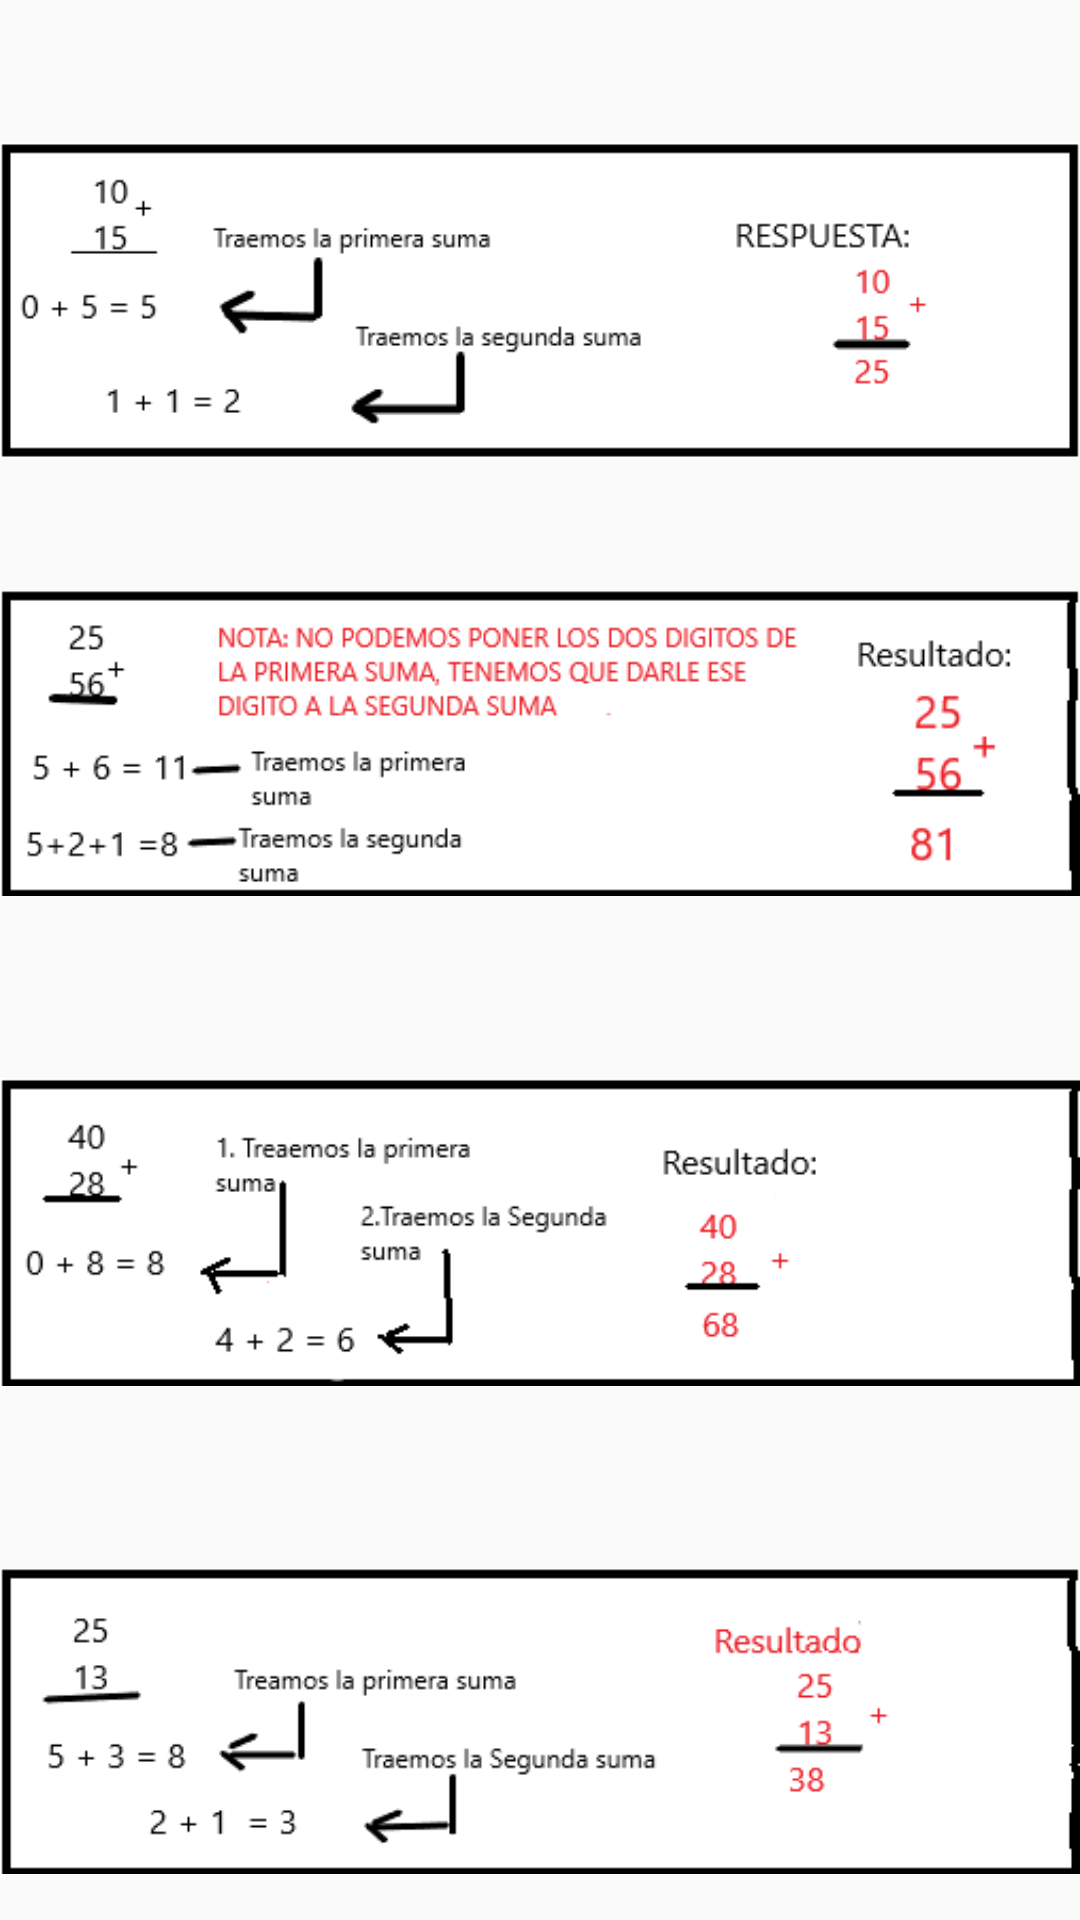

Android layout source for this screen:
<!-- AndroidManifest.xml: application theme Theme.Aplicacion1 -->
<!-- res/layout/respuestasdossum_fragment.xml -->
<?xml version="1.0" encoding="utf-8"?>
<androidx.constraintlayout.widget.ConstraintLayout xmlns:android="http://schemas.android.com/apk/res/android"
    xmlns:app="http://schemas.android.com/apk/res-auto"
    xmlns:tools="http://schemas.android.com/tools"
    android:layout_width="match_parent"
    android:layout_height="match_parent"
    android:background="@drawable/fondo2">

    <TextView
        android:id="@+id/textView50"
        android:layout_width="wrap_content"
        android:layout_height="wrap_content"
        android:layout_marginStart="134dp"
        android:layout_marginTop="25dp"
        android:layout_marginEnd="135dp"
        android:layout_marginBottom="676dp"
        android:text="RESPUESTAS "
        android:textColor="#F3EBEB"
        android:textSize="22sp"
        android:textStyle="bold"
        app:layout_constraintBottom_toBottomOf="parent"
        app:layout_constraintEnd_toEndOf="parent"
        app:layout_constraintStart_toStartOf="parent"
        app:layout_constraintTop_toTopOf="parent" />

    <ImageView
        android:id="@+id/imageView5"
        android:layout_width="wrap_content"
        android:layout_height="wrap_content"
        android:layout_marginTop="221dp"
        android:layout_marginBottom="366dp"
        app:layout_constraintBottom_toBottomOf="parent"
        app:layout_constraintTop_toTopOf="parent"
        app:srcCompat="@drawable/sumas2"
        tools:layout_editor_absoluteX="0dp" />

    <ImageView
        android:id="@+id/imageView8"
        android:layout_width="wrap_content"
        android:layout_height="wrap_content"
        android:layout_marginTop="384dp"
        android:layout_marginBottom="203dp"
        app:layout_constraintBottom_toBottomOf="parent"
        app:layout_constraintEnd_toEndOf="parent"
        app:layout_constraintStart_toStartOf="parent"
        app:layout_constraintTop_toTopOf="parent"
        app:srcCompat="@drawable/sumas3" />

    <ImageView
        android:id="@+id/imageView9"
        android:layout_width="wrap_content"
        android:layout_height="wrap_content"
        android:layout_marginTop="547dp"
        android:layout_marginBottom="40dp"
        app:layout_constraintBottom_toBottomOf="parent"
        app:layout_constraintEnd_toEndOf="parent"
        app:layout_constraintStart_toStartOf="parent"
        app:layout_constraintTop_toTopOf="parent"
        app:srcCompat="@drawable/sumas4" />

    <TextView
        android:id="@+id/textView51"
        android:layout_width="wrap_content"
        android:layout_height="wrap_content"
        android:layout_marginStart="142dp"
        android:layout_marginTop="365dp"
        android:layout_marginEnd="177dp"
        android:layout_marginBottom="344dp"
        android:text="EJERCICIO 3"
        android:textColor="#F3EBEB"
        android:textSize="16sp"
        android:textStyle="bold"
        app:layout_constraintBottom_toBottomOf="parent"
        app:layout_constraintEnd_toEndOf="parent"
        app:layout_constraintStart_toStartOf="parent"
        app:layout_constraintTop_toTopOf="parent" />

    <TextView
        android:id="@+id/textView53"
        android:layout_width="wrap_content"
        android:layout_height="wrap_content"
        android:layout_marginStart="142dp"
        android:layout_marginTop="524dp"
        android:layout_marginEnd="177dp"
        android:layout_marginBottom="186dp"
        android:text="EJERCICIO 4"
        android:textColor="#F3EBEB"
        android:textSize="16sp"
        android:textStyle="bold"
        app:layout_constraintBottom_toBottomOf="parent"
        app:layout_constraintEnd_toEndOf="parent"
        app:layout_constraintStart_toStartOf="parent"
        app:layout_constraintTop_toTopOf="parent" />

    <TextView
        android:id="@+id/textView52"
        android:layout_width="wrap_content"
        android:layout_height="wrap_content"
        android:layout_marginStart="154dp"
        android:layout_marginTop="56dp"
        android:layout_marginEnd="165dp"
        android:layout_marginBottom="653dp"
        android:text="EJERCICIO 1"
        android:textColor="#F3EBEB"
        android:textSize="16sp"
        android:textStyle="bold"
        app:layout_constraintBottom_toBottomOf="parent"
        app:layout_constraintEnd_toEndOf="parent"
        app:layout_constraintStart_toStartOf="parent"
        app:layout_constraintTop_toTopOf="parent" />

    <TextView
        android:id="@+id/textView54"
        android:layout_width="wrap_content"
        android:layout_height="wrap_content"
        android:layout_marginStart="142dp"
        android:layout_marginTop="207dp"
        android:layout_marginEnd="177dp"
        android:layout_marginBottom="502dp"
        android:text="EJERCICIO 2"
        android:textColor="#F3EBEB"
        android:textSize="16sp"
        android:textStyle="bold"
        app:layout_constraintBottom_toBottomOf="parent"
        app:layout_constraintEnd_toEndOf="parent"
        app:layout_constraintStart_toStartOf="parent"
        app:layout_constraintTop_toTopOf="parent" />

    <ImageView
        android:id="@+id/imageView10"
        android:layout_width="wrap_content"
        android:layout_height="wrap_content"
        android:layout_marginTop="70dp"
        android:layout_marginBottom="510dp"
        app:layout_constraintBottom_toBottomOf="parent"
        app:layout_constraintEnd_toEndOf="parent"
        app:layout_constraintStart_toStartOf="parent"
        app:layout_constraintTop_toTopOf="parent"
        app:srcCompat="@drawable/suma5" />
</androidx.constraintlayout.widget.ConstraintLayout>
<!-- resources referenced by this layout -->
<resources>
  <!-- drawable suma5: png bitmap (drawable-v24, 5446 bytes) -->
  <!-- drawable sumas2: png bitmap (drawable-v24, 10547 bytes) -->
  <!-- drawable sumas3: png bitmap (drawable-v24, 5687 bytes) -->
  <!-- drawable sumas4: png bitmap (drawable-v24, 5767 bytes) -->
  <style name="Theme.Aplicacion1" parent="Theme.AppCompat.Light.DarkActionBar">
          
          <item name="colorPrimary">@color/purple_500</item>
          <item name="colorPrimaryDark">@color/purple_700</item>
          <item name="colorAccent">@color/teal_200</item>
          
      </style>
  <!-- not gathered from this repository: default colours our renderer supplied (Android Studio template values) -->
  <color name="purple_500">#FF6200EE</color>
  <color name="purple_700">#FF3700B3</color>
  <color name="teal_200">#FF03DAC5</color>
</resources>
